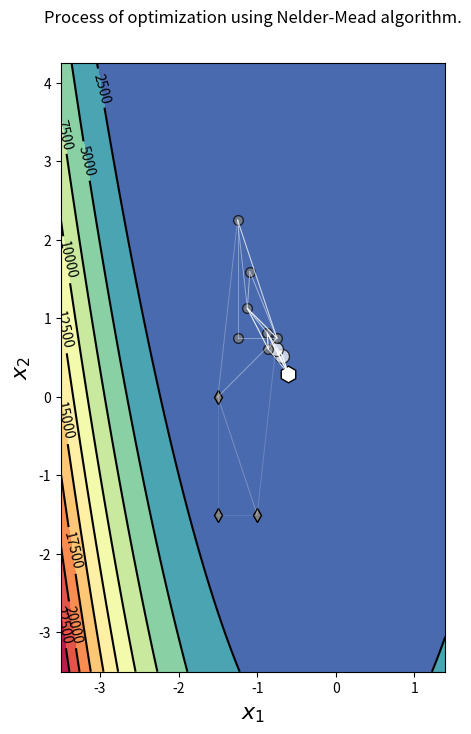

Recreate this plot in Python.
"""Main script for the task."""

from typing import Callable, List, Tuple

import matplotlib.pyplot as plt
import numpy as np


class Simplex2D:
    """A class simulating 2D space simplex, i.e. a triangle."""

    def __init__(
        self,
        x_1: Tuple[float, float],
        x_2: Tuple[float, float],
        x_3: Tuple[float, float],
        objective_function: Callable,
    ) -> None:
        """
        Initialise the object.

        :param x_1: coordinates of the point from the 2D space
        :param x_2: coordinates of the point from the 2D space
        :param x_3: coordinates of the point from the 2D space
        :param objective_function: objective function to optimise
        """
        self.objective_function = objective_function
        self._x, self._y = self._sort([x_1, x_2, x_3])

    def _sort(self, points: List[Tuple[float, float]]) -> Tuple[np.ndarray, np.ndarray]:
        """
        Sort simplex elements according to the value of the objective function.

        :param points: three (X, Y) points of the simplex

        :return: simplex with elements sorted in descending order by value of objective function
        """
        func_vals = np.array([self.objective_function(func_arg) for func_arg in points])
        sorting_order = np.argsort(func_vals)
        return np.array(points)[sorting_order], func_vals[sorting_order]

    @property
    def x(self) -> np.ndarray:
        return self._x

    @x.setter
    def x(self, new_x) -> np.ndarray:
        self._x, self._y = self._sort(new_x)

    @property
    def best_point_x(self) -> np.ndarray:
        return self._x[0]

    @property
    def best_point_y(self) -> np.ndarray:
        return self._y[0]

    @property
    def middle_point_x(self) -> np.ndarray:
        return self._x[-2]

    @property
    def middle_point_y(self) -> np.ndarray:
        return self._y[-2]

    @property
    def worst_point_x(self) -> np.ndarray:
        return self._x[-1]

    @property
    def worst_point_y(self) -> np.ndarray:
        return self._y[-1]


# ######### Implementation of Nelder-Maed algorithm ##########
# Implement functions below so that tests are able to pass.
# ############################################################


def rosenbrock_function(x: np.ndarray) -> float:
    """
    Rosenbrock function implementation.

    :param x: input parameters vector

    :return: value of bird function for given input
    """
    x1, x2 = x
    return (1 - x1) ** 2 + 100 * (x2 - x1**2) ** 2


def get_centroid(x_1: np.ndarray, x_2: np.ndarray) -> np.ndarray:
    """
    Get coordinates of the centroid computed from simplex points.

    :param x_1: first point of the 2D space
    :param x_2: second point of the 2D space
    :return: coordinates of the centroid
    """
    # centroid is the average of the coordinates of the two points
    return (x_1 + x_2) / 2

def reflect(point: np.ndarray, centroid: np.ndarray, alpha: float) -> np.ndarray:
    """
    Reflect the worst point through the centroid of the remaining points.

    :param point: the worst point to reflect
    :param centroid: centroid of a simplex
    :param alpha: reflection scale (must be greater than 0)

    :return: reflected point
    """
    if alpha <= 0:
        raise ValueError("Invalid value of alpha parameter. Alpha must be greater than 0!")
    # reflection formula: centroid + alpha * (centroid - point)
    return centroid + alpha * (centroid - point)

def expand(point: np.ndarray, centroid: np.ndarray, gamma: float) -> np.ndarray:
    """
    Expand the reflected point.

    :param point: reflected point
    :param centroid: centroid of a simplex
    :param gamma: expansion scale (must be greater than 1)

    :return: expanded point
    """
    if gamma <= 1:
        raise ValueError("Invalid value of gamma parameter. Gamma must be greater than 1!")
    return centroid + gamma * (point - centroid)

def contract(point: np.ndarray, centroid: np.ndarray, beta: float) -> np.ndarray:
    """
    Contract the worst point towards the centroid.

    :param point: point to contract
    :param centroid: centroid of a simplex
    :param beta: scale of contraction (must be between 0 and 1)

    :return: contracted point
    """
    if not (0 < beta < 1):
        raise ValueError("Invalid value of beta parameter. Beta must be in range (0,1)!")
    return centroid + beta * (point - centroid)

def shrink(simplex: np.ndarray, sigma: float) -> np.ndarray:
    """
    Reduce the simplex towards the best point.

    :param simplex: simplex with candidate points
    :param sigma: scale of shrink (must be between 0 and 1)

    :return: simplex with all points but the best shrunk towards it
    """
    if not (0 < sigma < 1):
        raise ValueError("Invalid value of sigma parameter. Sigma must be in range (0,1)!")
    best_point = simplex[0]
    return np.array([best_point + sigma * (point - best_point) for point in simplex])


def run_nelder_mead(
    simplex: Simplex2D,
    alpha: float = 1.0,
    gamma: float = 2.0,
    beta: float = 0.5,
    sigma: float = 0.5,
    max_iter: int = 1000,
) -> List[np.ndarray]:
    """
    Runs Nelder-Mead algorithm for optimization. Simplex2D class allows convenient parameters access and handles vertices sorting.

    :param simplex: initial simplex
    :param objective_function: function to minimize
    :param alpha: reflection scale, defaults to 1.
    :param gamma: expansion scale, defaults to 2.
    :param beta: contraction scale, defaults to 0.5
    :param sigma: shrink scale, defaults to 0.5
    :param max_iter: max number of process iteration, defaults to 1000

    :return: the best point found in the optimization process and simplex history
    """
    # Order vertices w.r.p. their function values
    simplex_history = [simplex.x]

    for _ in range(max_iter):
        print(f"Current simplex coords: {simplex.x.tolist()}")

        # Calculate centroid (all points except worst one)
        # and reference points from the simplex - best, 2nd best, worst
        centroid = get_centroid(x_1=simplex.best_point_x, x_2=simplex.middle_point_x)

        # Reflect the worst point about the centroid and evaluate with the objective function
        reflected_point_x = reflect(simplex.worst_point_x, centroid, alpha)
        reflected_point_y = simplex.objective_function(reflected_point_x)

        # Reflected point is better than 2nd worst point
        if reflected_point_y < simplex.middle_point_y:
            if reflected_point_y < simplex.best_point_y:
                # If the reflection gives a better result than the current best,
                # try an expansion in that direction.
                expanded_point_x = expand(reflected_point_x, centroid, gamma)
                expanded_point_y = simplex.objective_function(expanded_point_x)
                # Replace the worst point with the better one from {expanded, reflected}
                if expanded_point_y < reflected_point_y:
                    simplex.x = [
                        simplex.best_point_x,
                        simplex.middle_point_x,
                        expanded_point_x,
                    ]
                else:
                    simplex.x = [
                        simplex.best_point_x,
                        simplex.middle_point_x,
                        reflected_point_x,
                    ]
            else:
                # If reflected point is better than 2nd worst but not than the best -
                # replace the worst simplex point
                simplex.x = [
                    simplex.best_point_x,
                    simplex.middle_point_x,
                    reflected_point_x,
                ]
        else:
            # Compute contraction using the worse of {reflected, worst simplex point}
            if reflected_point_y < simplex.worst_point_y:
                contracted_point = contract(reflected_point_x, centroid, beta)
            else:
                contracted_point = contract(simplex.worst_point_x, centroid, beta)
            contracted_point_value = simplex.objective_function(contracted_point)
            # If contraction helps - replace the worst point; oth. shrink towards best point
            if contracted_point_value < simplex.worst_point_y:
                simplex.x = [
                    simplex.best_point_x,
                    simplex.middle_point_x,
                    contracted_point,
                ]
            else:
                # Shrinking replaces all points except the best one
                simplex.x = shrink(simplex.x, sigma)

        # Re-sort simplex w.r.p. their function values
        simplex_history.append(simplex.x)

    optimal_point = simplex_history[-1][0]
    return optimal_point, simplex_history


# ########## Visualisation functions ############
# Do not analyse them - they're just to help you.
# ###############################################


def get_canvas_range(
    simplex_history: List[np.ndarray], padding: float = 2
) -> np.ndarray:
    reshaped_points = np.array(simplex_history).reshape(-1, 2)
    min_x = min(reshaped_points[:, 0]) - padding
    max_x = max(reshaped_points[:, 0]) + padding
    min_y = min(reshaped_points[:, 1]) - padding
    max_y = max(reshaped_points[:, 1]) + padding
    return np.array([min_x, max_x, min_y, max_y])


def visualise_nelder_mead_optimisation(
    simplex_history: List[np.ndarray],
    objective_func: Callable,
    canvas_range: Tuple[float, float, float, float],
):
    """Visualise optimisation of an objective function with Nelder-Mead algorithm."""

    # Convert points in simplex history from nupny arrays to tuples
    simplex_history = [
        [tuple(point) for point in simplex] for simplex in simplex_history
    ]

    # Extract simplex history elements
    initial_simplex = simplex_history[0]
    final_simplex = simplex_history[-1]
    optimal_point = final_simplex[0]

    # Prepare manifold according to given ranges
    x1_range = np.linspace(canvas_range[0], canvas_range[1], num=1000)
    x2_range = np.linspace(canvas_range[2], canvas_range[3], num=1000)
    grid_x1, grid_x2 = np.meshgrid(x1_range, x2_range)
    obj = objective_func([grid_x1, grid_x2])

    # Prepare canvas
    fig, ax = plt.subplots(figsize=(8, 8))
    cplot = ax.contourf(grid_x1, grid_x2, obj, 10, cmap="Spectral_r", alpha=1)
    clines = ax.contour(grid_x1, grid_x2, obj, 10, colors="black")

    # Set of already plotted points
    visited_points = set()

    # Draw initial simplex
    for point in initial_simplex:
        ax.plot(
            point[0],
            point[1],
            "d",
            color="gray",
            markeredgecolor="black",
            markersize=7,
            alpha=1.0,
        )
        visited_points.add(point)

    # Draw final simplex
    for point in final_simplex:
        ax.plot(
            point[0],
            point[1],
            "o",
            color="white",
            markeredgecolor="black",
            markersize=10,
            alpha=0.7,
        )
        visited_points.add(point)

    # Draw optimum
    ax.plot(
        optimal_point[0],
        optimal_point[1],
        "h",
        color="white",
        markeredgecolor="black",
        markersize=12,
    )
    visited_points.add(optimal_point)

    # Draw all intermediate points in simplex history
    for simplex in simplex_history[1:-1]:
        for point in simplex:
            if not point in visited_points:
                ax.plot(
                    point[0],
                    point[1],
                    "o",
                    color="gray",
                    markeredgecolor="black",
                    markersize=7,
                    alpha=0.7,
                )
                visited_points.add(point)

    # Draw lines between simplex points
    for i, simplex in enumerate(simplex_history):
        point_pairs = zip(simplex, np.roll(simplex, -1, axis=0))
        for p1, p2 in point_pairs:
            alpha = 0.1 + 0.9 * (i / len(simplex_history))
            ax.plot(
                (p1[0], p2[0]),
                (p1[1], p2[1]),
                color="white",
                linewidth=0.7,
                alpha=alpha,
            )

    # Adjust canvas
    ax.set_aspect("equal")
    ax.set_xlabel(r"$x_1$", fontsize=16)
    ax.set_ylabel(r"$x_2$", fontsize=16)
    ax.clabel(clines)

    # Plot figure
    plt.tight_layout(pad=5)
    plt.suptitle("Process of optimization using Nelder-Mead algorithm.")
    plt.show()


# ########## Entrypoint to the task ##############
# Run this script as an entrypoint to see results
##################################################

if __name__ == "__main__":
    # initialise variables and parameters of the optimisation
    objective_function = rosenbrock_function
    initial_x_1 = [-1.5, -1.5]
    initial_x_2 = [-1.0, -1.5]
    initial_x_3 = [-1.5, 0.0]
    alpha = 1.0
    gamma = 2.0
    beta = 0.5
    sigma = 0.5
    max_iter = 10

    # preform optimisation
    simplex = Simplex2D(
        x_1=initial_x_1,
        x_2=initial_x_2,
        x_3=initial_x_3,
        objective_function=objective_function,
    )
    optimal_point, simplex_history = run_nelder_mead(
        simplex=simplex,
        alpha=alpha,
        beta=beta,
        gamma=gamma,
        sigma=sigma,
        max_iter=max_iter,
    )
    optimal_point_val = objective_function(optimal_point)
    canvas_range = get_canvas_range(simplex_history)
    print(canvas_range)

    # visualise optimisation
    print(f"Found optimal solution:")
    print(f"\tas: x_1: {round(optimal_point[0], 4)}, x_2: {round(optimal_point[1], 4)}")
    print(
        f"\tobjective function value at identified point: {round(optimal_point_val, 4)}"
    )
    visualise_nelder_mead_optimisation(
        simplex_history, objective_function, canvas_range
    )
